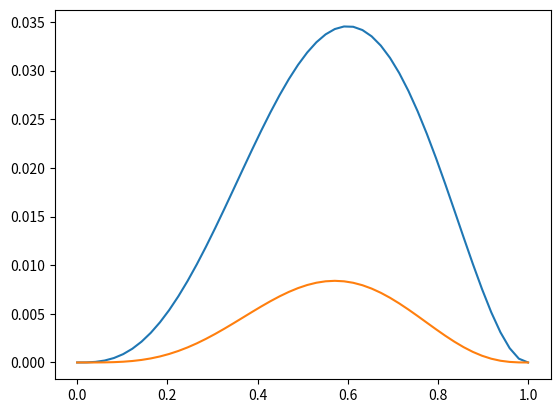

Here is the Python script that generated this plot:
import pandas as pd

df_model = pd.DataFrame.from_records([
    ['low', 'low', 0.2], ['medium', 'low', 0.1], ['high', 'low', 0.2],
    ['low', 'high', 0.05], ['medium', 'high', 0.1], ['high', 'high', 0.35]
], columns= ['BMI $x$', 'Risk $y$', 'P'])
df_model

df_px = df_model.groupby('BMI $x$').sum().rename(columns = {'P':'Px'})
df_conditional_model = df_model.merge(df_px,  on='BMI $x$')
df_conditional_model['$P(y|x)$'] = df_conditional_model['P']/df_conditional_model['Px']
df_conditional_model.iloc[:,[0,1,4]]

import numpy as np

# sample 10,000 rolls of five dice
dice_rolls = np.random.randint(0,6,size=(5,10000))

# Count the number of twos in each throw
TWO_VAL = 1 # twos are denoted by 1 because of zero-based indexing
num_twos = (dice_rolls == TWO_VAL).sum(axis=0).mean()

print('Monte Carlo Estimate: %.4f'% num_twos)

%matplotlib inline
import numpy as np
from matplotlib import pyplot as plt

# Our dataset is {H,H,T,H,T}; if theta = P(x = H), we get:
coin_likelihood = lambda theta: theta*theta*(1-theta)*theta*(1-theta)

theta_vals = np.linspace(0,1)
plt.plot(theta_vals, coin_likelihood(theta_vals))

%matplotlib inline
import numpy as np
from matplotlib import pyplot as plt

# Our dataset is D={H,H,T,H,T}; if theta = P(x=H), we get
alpha, beta = 1, 1
# Our effective dataset is D={H,H,T,H,T,H,T}
coin_likelihood = lambda theta: theta*theta*(1-theta)*theta*(1-theta)*(theta**alpha)*(1-theta)**beta

theta_vals = np.linspace(0,1)
plt.plot(theta_vals, coin_likelihood(theta_vals))